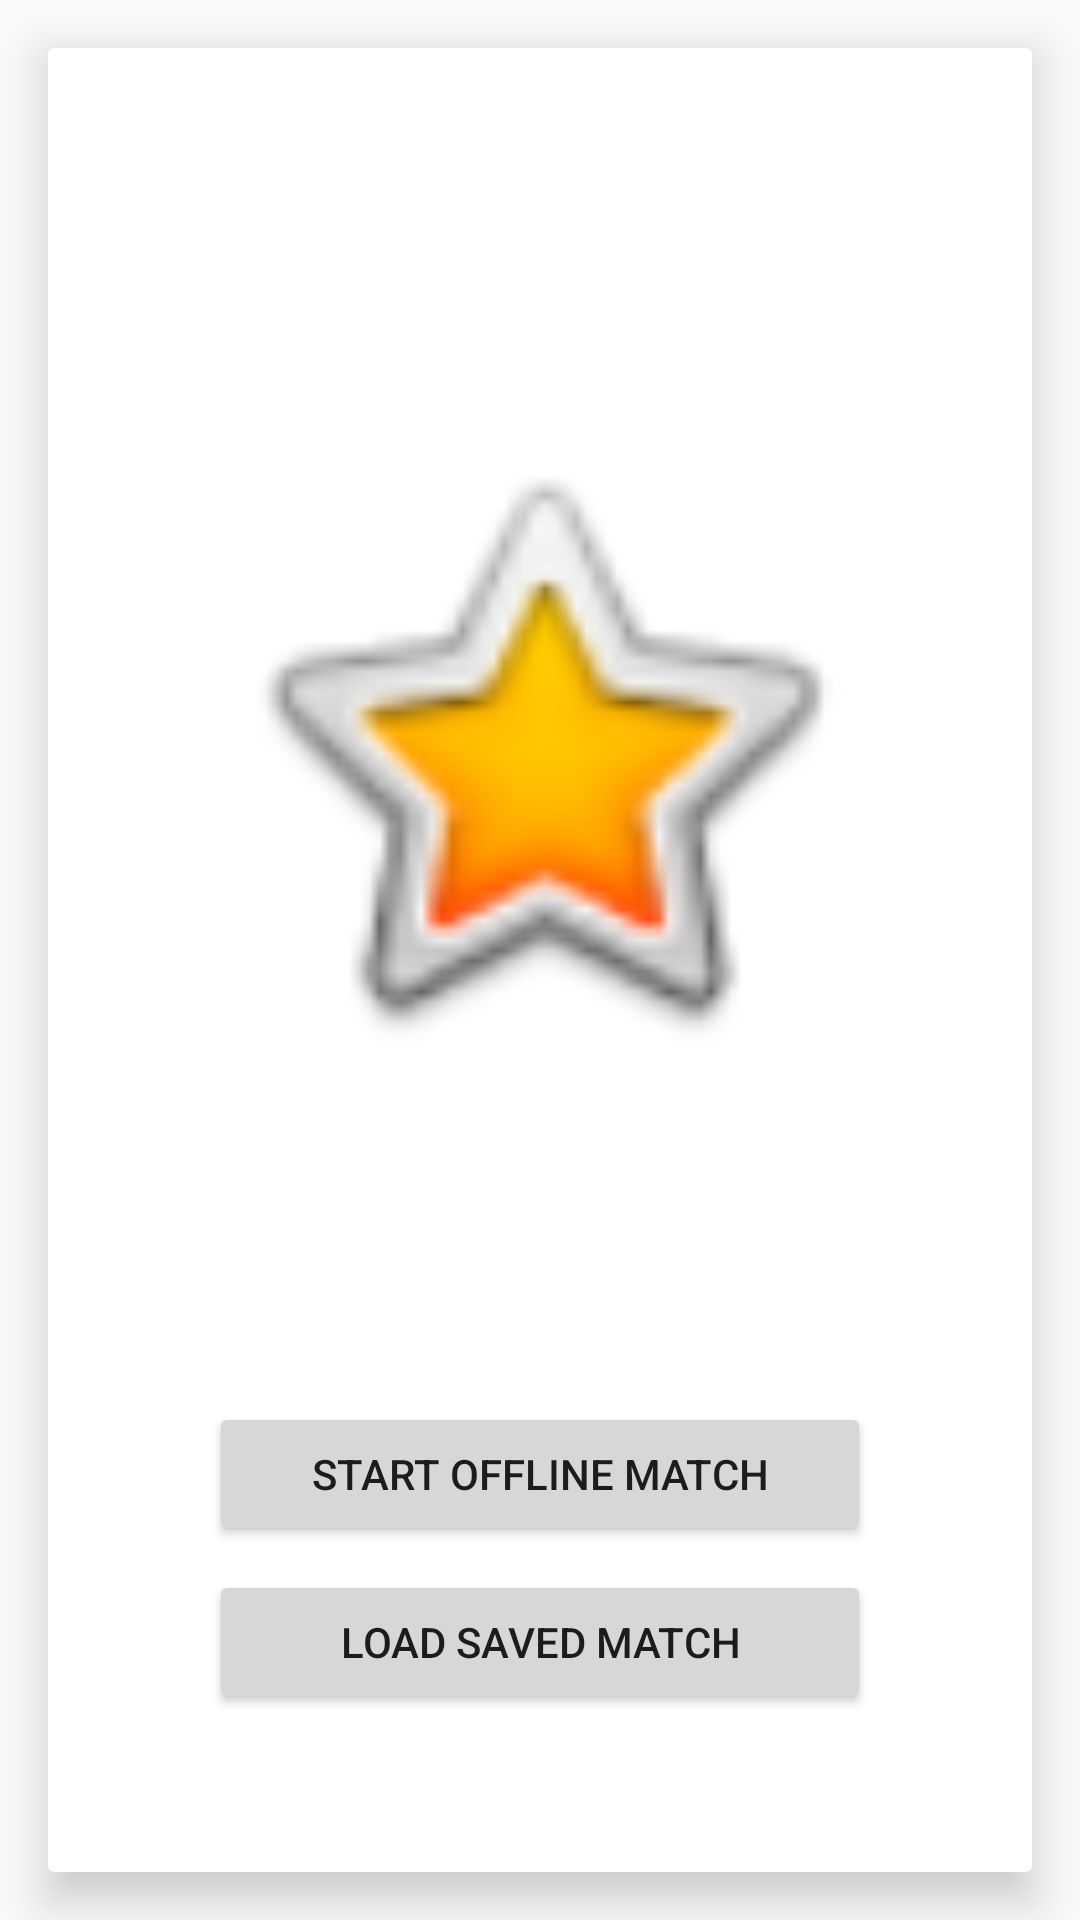

Produce the Android XML layout that renders to this screen, including the resource entries it uses.
<!-- AndroidManifest.xml: application theme AppTheme -->
<!-- res/layout/fragment_offline_menu.xml -->
<?xml version="1.0" encoding="utf-8"?>
<LinearLayout xmlns:android="http://schemas.android.com/apk/res/android"
    xmlns:app="http://schemas.android.com/apk/res-auto"
    xmlns:tools="http://schemas.android.com/tools"
    android:orientation="vertical" android:layout_width="match_parent"
    android:layout_height="match_parent">
    <android.support.v7.widget.CardView
        xmlns:app="http://schemas.android.com/apk/res-auto"
        xmlns:tools="http://schemas.android.com/tools"

        android:id="@+id/main_menu_cv"
        android:layout_width="match_parent"
        android:layout_height="match_parent"
        android:layout_marginBottom="@dimen/activity_vertical_margin"
        android:layout_marginLeft="@dimen/activity_horizontal_margin"
        android:layout_marginRight="@dimen/activity_horizontal_margin"
        android:layout_marginTop="@dimen/activity_vertical_margin"
        app:cardCornerRadius="2dp"
        app:cardElevation="9dp"
        app:contentPadding="@dimen/activity_horizontal_margin">
        <android.support.constraint.ConstraintLayout

            android:id="@+id/main_layout"
            android:layout_width="match_parent"
            android:layout_height="match_parent"
            tools:layout_editor_absoluteX="0dp"
            tools:layout_editor_absoluteY="0dp">


            <ImageView
                android:id="@+id/app_logo"
                android:layout_width="0dp"
                android:layout_height="0dp"
                app:srcCompat="@android:drawable/btn_star_big_on"
                app:layout_constraintTop_toTopOf="parent"
                android:layout_marginTop="8dp"
                android:layout_marginBottom="8dp"
                app:layout_constraintBottom_toTopOf="@+id/start_offline_match"
                app:layout_constraintRight_toLeftOf="@+id/guideline8"
                android:layout_marginRight="8dp"
                android:layout_marginLeft="8dp"
                app:layout_constraintLeft_toLeftOf="@+id/guideline7" />

            <Button
                android:id="@+id/start_offline_match"
                android:layout_width="0dp"
                android:layout_height="wrap_content"
                android:text="@string/start_offline_match"
                android:layout_marginLeft="8dp"
                app:layout_constraintLeft_toLeftOf="@+id/guideline7"
                app:layout_constraintRight_toLeftOf="@+id/guideline8"
                android:layout_marginRight="8dp"
                app:layout_constraintHorizontal_bias="0.0"
                android:layout_marginBottom="8dp"
                app:layout_constraintBottom_toTopOf="@+id/resume_from_saved" />

            <Button
                android:id="@+id/resume_from_saved"
                android:layout_width="0dp"
                android:layout_height="wrap_content"
                android:text="@string/resume_from_saved"
                android:layout_marginLeft="8dp"
                app:layout_constraintLeft_toLeftOf="@+id/guideline7"
                app:layout_constraintRight_toLeftOf="@+id/guideline8"
                android:layout_marginRight="8dp"
                app:layout_constraintHorizontal_bias="0.0"
                android:layout_marginBottom="8dp"
                app:layout_constraintBottom_toTopOf="@+id/guideline9" />

            <android.support.constraint.Guideline
                android:layout_width="0dp"
                android:layout_height="wrap_content"
                android:id="@+id/guideline7"
                android:orientation="vertical"
                app:layout_constraintGuide_percent="0.1" />

            <android.support.constraint.Guideline
                android:layout_width="wrap_content"
                android:layout_height="wrap_content"
                android:id="@+id/guideline8"
                android:orientation="vertical"
                app:layout_constraintGuide_percent="0.9" />

            <android.support.constraint.Guideline
                android:layout_width="wrap_content"
                android:layout_height="wrap_content"
                android:id="@+id/guideline9"
                android:orientation="horizontal"
                app:layout_constraintGuide_percent="0.95" />


        </android.support.constraint.ConstraintLayout>

    </android.support.v7.widget.CardView>
</LinearLayout>
<!-- resources referenced by this layout -->
<resources>
  <dimen name="activity_horizontal_margin">16dp</dimen>
  <dimen name="activity_vertical_margin">16dp</dimen>
  <string name="resume_from_saved">Load Saved Match</string>
  <string name="start_offline_match">Start Offline Match</string>
  <style name="AppTheme" parent="Theme.AppCompat.Light.DarkActionBar">
          
          <item name="colorPrimary">@color/colorPrimary</item>
          <item name="colorPrimaryDark">@color/colorPrimaryDark</item>
          <item name="colorAccent">@color/colorAccent</item>
      </style>
  <color name="colorPrimary">#3f51b5</color>
  <color name="colorPrimaryDark">#303F9F</color>
  <color name="colorAccent">#FF4081</color>
</resources>
